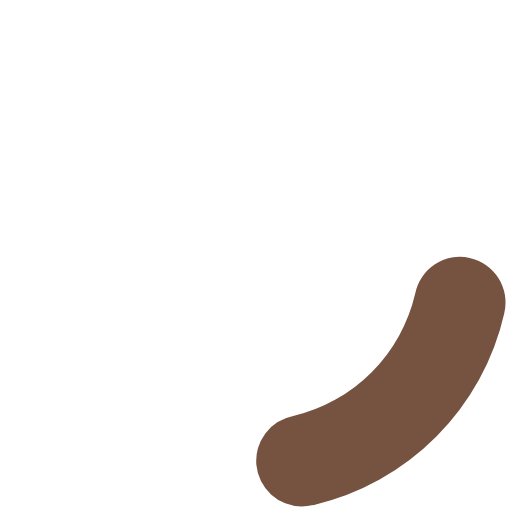
t = 0.00 s
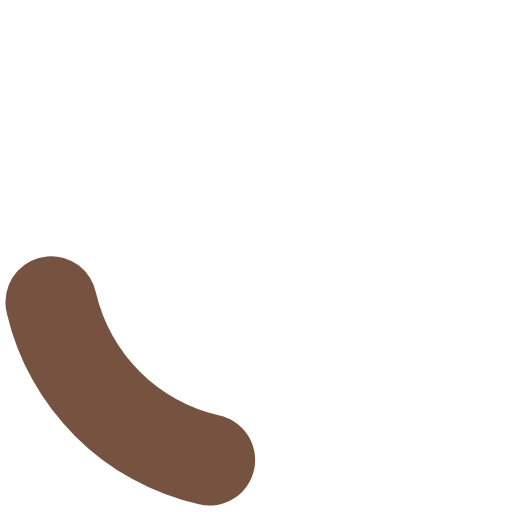
t = 0.20 s
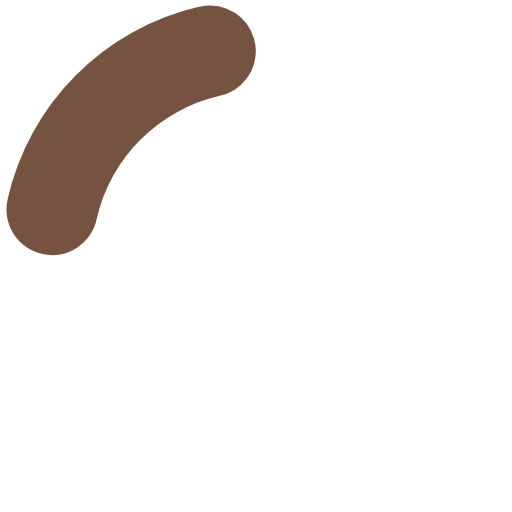
t = 0.40 s
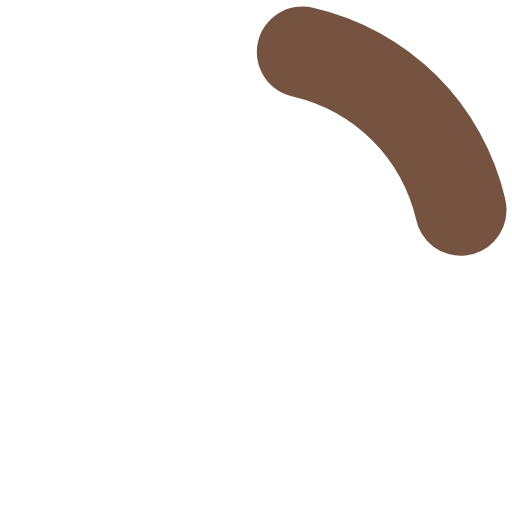
t = 0.60 s

The animated SVG that drew these frames (rendered in a browser with its animation timeline set to each time). Animation: 1 SMIL element (animateTransform=1); one cycle of 0.80 s, repeats indefinitely.

<?xml version="1.0" encoding="UTF-8" standalone="no"?>
<svg xmlns:svg="http://www.w3.org/2000/svg" xmlns="http://www.w3.org/2000/svg" xmlns:xlink="http://www.w3.org/1999/xlink" version="1.0" width="34px" height="34px" viewBox="0 0 128 128" xml:space="preserve">
<style type="text/css">
  .circle-preloader-0{fill:#765341}
</style>
  <g>
    <path class="circle-preloader-0" d="M75.4 126.63a11.43 11.43 0 0 1-2.1-22.65 40.9 40.9 0 0 0 30.5-30.6 11.4 11.4 0 1 1 22.27 4.87h.02a63.77 63.77 0 0 1-47.8 48.05v-.02a11.38 11.38 0 0 1-2.93.37z"/>
    <animateTransform attributeName="transform" type="rotate" from="0 64 64" to="360 64 64" dur="800ms" repeatCount="indefinite"></animateTransform>
  </g>
</svg>